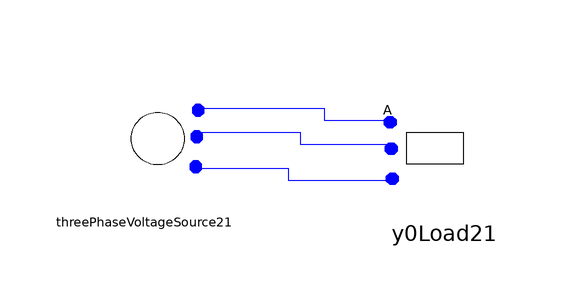

The Modelica model whose source follows is shown above as a component diagram (icons at their Placement, wires along their Line points).

model ds
      ADN_Modelica.Basic.ThreePhaseVoltageSource.ThreePhaseVoltageSource2 threePhaseVoltageSource21(Vangle2 = -2 * Modelica.Constants.pi / 3, Vangle3 = 2 * Modelica.Constants.pi / 3, Vmag1 = 10, Vmag2 = 10, Vmag3 = 10, i2Im(start = 0)) annotation(Placement(visible = true, transformation(origin = {-44, 34}, extent = {{-10, -10}, {10, 10}}, rotation = 0)));
      ADN_Modelica.Basic.ThreePhaPQLoad.Y0Load2 y0Load21(P = 20, Q = 30) annotation(Placement(visible = true, transformation(origin = {6, 32}, extent = {{10, -10}, {-10, 10}}, rotation = 0)));
      //initial equation
      //threePhaseVoltageSource21.pA.vRe = 0.1;
      //threePhaseVoltageSource21.pA.vIm = 0.1;
      //threePhaseVoltageSource21.pB.vRe = 0.1;
      //threePhaseVoltageSource21.pB.vIm = 0.1;
      // threePhaseVoltageSource21.pC.vRe = 0.1;
      // threePhaseVoltageSource21.pC.iIm = 0.1;
    equation
      connect(threePhaseVoltageSource21.pC, y0Load21.pC) annotation(Line(points = {{-36, 30}, {-20, 30}, {-20, 28}, {-2, 28}, {-2, 28}, {-2, 28}}, color = {0, 0, 255}));
      connect(threePhaseVoltageSource21.pB, y0Load21.pB) annotation(Line(points = {{-36, 36}, {-18, 36}, {-18, 34}, {-2, 34}, {-2, 34}}, color = {0, 0, 255}));
      connect(threePhaseVoltageSource21.pA, y0Load21.pA) annotation(Line(points = {{-34, 40}, {-14, 40}, {-14, 38}, {-4, 38}, {-4, 38}}, color = {0, 0, 255}));
    end ds;